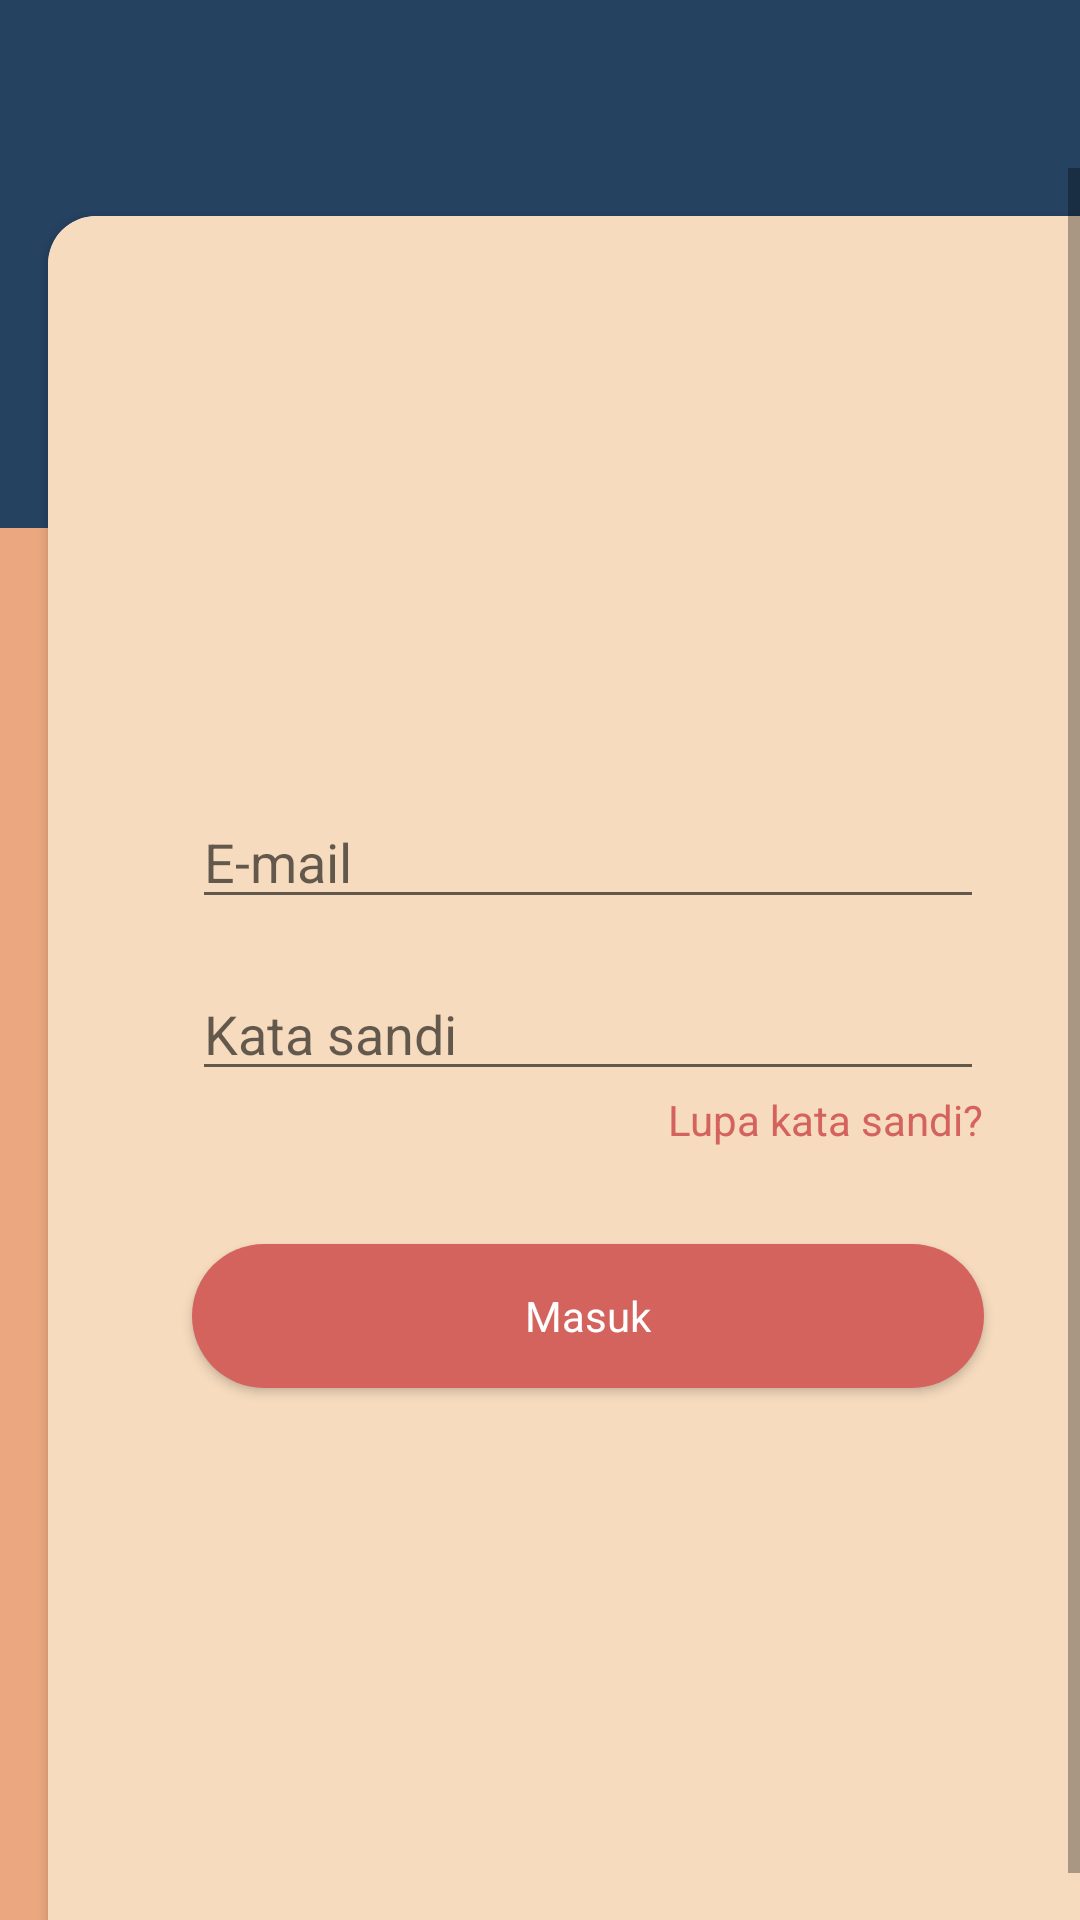

Layout XML and referenced resources for this Android screen:
<!-- AndroidManifest.xml: application theme AppTheme -->
<!-- res/layout/activity_login.xml -->
<?xml version="1.0" encoding="utf-8"?>
<LinearLayout xmlns:android="http://schemas.android.com/apk/res/android"
    xmlns:app="http://schemas.android.com/apk/res-auto"
    xmlns:tools="http://schemas.android.com/tools"
    android:layout_width="match_parent"
    android:layout_height="match_parent"
    tools:context=".login.view.LoginActivity"
    android:orientation="vertical"
    android:background="@color/middleYellowRed">

    <androidx.appcompat.widget.Toolbar
        android:id="@+id/toolbar"
        android:layout_width="match_parent"
        android:layout_height="wrap_content"
        android:background="@color/colorPrimary"
        android:theme="@style/ThemeOverlay.AppCompat.Dark">

    </androidx.appcompat.widget.Toolbar>

    <RelativeLayout
        android:layout_width="match_parent"
        android:layout_height="match_parent">

        <View
            android:layout_width="match_parent"
            android:layout_height="120dp"
            android:background="@color/colorPrimary" />

        <ScrollView
            android:layout_width="match_parent"
            android:layout_height="match_parent"
            android:fillViewport="true">

            <androidx.cardview.widget.CardView
                android:layout_width="match_parent"
                android:layout_height="match_parent"
                android:layout_margin="16dp"
                app:cardCornerRadius="16dp">

                <LinearLayout
                    android:layout_width="match_parent"
                    android:layout_height="match_parent"
                    android:orientation="vertical"
                    android:gravity="center"
                    android:background="@color/dutchWhite"
                    android:padding="16dp">

                    <EditText
                        android:id="@+id/et_email"
                        android:layout_width="match_parent"
                        android:layout_height="wrap_content"
                        android:hint="E-mail"
                        android:maxLines="1"
                        android:inputType="text"
                        android:imeOptions="actionNext"
                        android:textColor="@color/colorPrimary"
                        android:layout_marginHorizontal="32dp"/>

                    <EditText
                        android:id="@+id/et_kata_sandi"
                        android:layout_width="match_parent"
                        android:layout_height="wrap_content"
                        android:layout_marginTop="16dp"
                        android:layout_marginHorizontal="32dp"
                        android:hint="Kata sandi"
                        android:maxLines="1"
                        android:textColor="@color/colorPrimary"
                        android:imeOptions="actionNext"
                        android:inputType="textPassword"/>

                    <TextView
                        android:id="@+id/tv_lupa_password"
                        android:layout_width="wrap_content"
                        android:layout_height="wrap_content"
                        android:layout_gravity="right"
                        android:text="Lupa kata sandi?"
                        android:textColor="@color/colorAccent"
                        android:layout_marginHorizontal="32dp"/>


                    <Button
                        android:id="@+id/b_masuk"
                        android:layout_width="match_parent"
                        android:layout_height="wrap_content"
                        android:layout_marginHorizontal="32dp"
                        android:text="Masuk"
                        android:textAllCaps="false"
                        android:background="@drawable/button_background"
                        android:textColor="@android:color/white"
                        android:layout_marginTop="32dp"/>
                </LinearLayout>
            </androidx.cardview.widget.CardView>
        </ScrollView>
    </RelativeLayout>

</LinearLayout>
<!-- resources referenced by this layout -->
<resources>
  <color name="colorAccent">#D4635E</color>
  <color name="colorPrimary">#254261</color>
  <color name="dutchWhite">#F6DBBE</color>
  <color name="middleYellowRed">#EBA880</color>
  <!-- drawable button_background (drawable) -->
  <?xml version="1.0" encoding="utf-8"?>
  <shape xmlns:android="http://schemas.android.com/apk/res/android" android:shape="rectangle">
      <corners android:radius="40dp" />
      <solid android:color="#D4635E"/>
  </shape>
  <style name="AppTheme" parent="Theme.AppCompat.Light.NoActionBar">
          
          <item name="colorPrimary">@color/colorPrimary</item>
          <item name="colorPrimaryDark">@color/colorPrimaryDark</item>
          <item name="colorAccent">@color/colorAccent</item>
          <item name="fontFamily">@font/adventuring</item>
          <item name="android:textStyle">normal</item>
          <item name="android:textColor">@color/colorPrimary</item>
      </style>
  <color name="colorPrimaryDark">#254261</color>
</resources>
